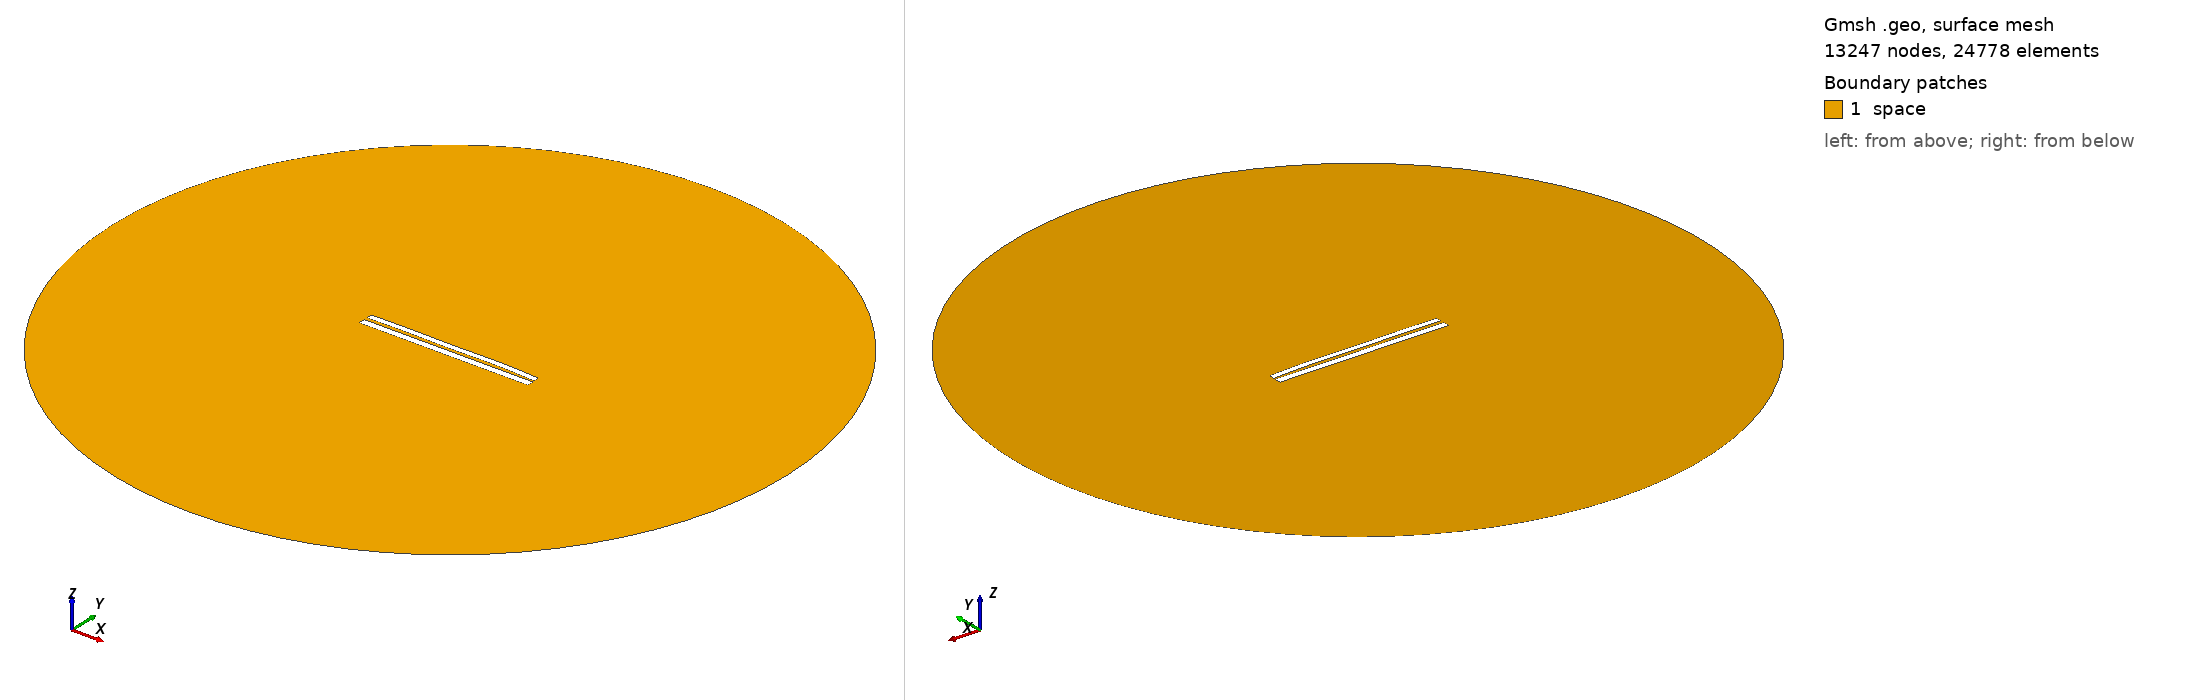

Gmsh geometry script, surface-meshed: 13247 nodes, 24778 surface elements. Boundary patches (legend numbers): 1 space. Left view from above one corner, right view from below the opposite corner. Legend entries are the model's physical surfaces. The drawing asked Gmsh for element sizes between 1% and 20% of the model's largest extent; the script's own settings can give other sizes.

=== 6985.geo (drawn) ===
//---------------------------------------
// Geometry kernel
//---------------------------------------

SetFactory("OpenCASCADE");



//---------------------------------------
// Parameters of the geometry
//---------------------------------------

// Overetch of the upper plate
overetch = 0.25;

// Distance between the plates
distance = 1.75;

// Discretization over the x axis (for the deformation)
nx = 50; 

// Length of the plate
L = 100 - overetch; 

// Number of modes
n = 4; 

// 1st mode coefficient
coeff(1) = -0.15;
beta(1) = 0.596864 * 3.1415926535 / L;

// 2nd mode coefficient
coeff(2) = 0.15;
beta(2) = 1.49418 * 3.1415926535 / L;

// 3rd mode coefficient
coeff(3) = -0.075;
beta(3) = 2.50025 * 3.1415926535 / L;

// 4th mode coefficient
coeff(4) = 0.15;
beta(4) = 3.49999 * 3.1415926535 / L;



//---------------------------------------
// Upper plate (deformed rectangle)
//---------------------------------------

// Coordiantes of the upper plate
xmin = -50;
xmax = 50 - overetch;

// Height of the upper plate
yheight = 4 - 2 * overetch;

// Indexes of the points
UpperID[] = {};
LowerID[] = {};
LeftID[] = {};
RightID[] = {};

// Point index
p = 1;

// Horizontal edges
For i In {1:nx}
    x = xmin + (i-1)*(xmax - xmin)/(nx-1);

    y_bottom = distance / 2 + overetch;
    For j In {1:n}
        C = (Cosh(beta(j)*L) + Cos(beta(j)*L)) / (Sinh(beta(j)*L) + Sin(beta(j)*L));
        y_bottom  = y_bottom + coeff(j) * (Cosh(beta(j)*(x+50)) - Cos(beta(j)*(x+50)) - C * (Sinh(beta(j)*(x+50)) - Sin(beta(j)*(x+50))));
    EndFor

    y_top = y_bottom + yheight;

    Point(p) = {x, y_top, 0, 1.0};
    UpperID[i] = p;
    p = p + 1;

    Point(p) = {x, y_bottom, 0, 1.0};
    LowerID[i] = p;
    p = p + 1;
EndFor

// Create point lists
UpperPts[] = {}; LowerPts[] = {};
For i In {1:nx}
  UpperPts[] += {UpperID[i]};
  LowerPts[] += {LowerID[i]};
EndFor

// Build splines
Spline(1) = {UpperPts[]};
Spline(2) = {LowerPts[]};
Line(3) = {LowerPts[nx-1], UpperPts[nx-1]};
Line(4) = {LowerPts[0], UpperPts[0]};

// Build the plane surface
Curve Loop(1) = {2, 3, -1, -4};
Plane Surface(1) = {1};



//---------------------------------------
// Lower plate (rectangle)
//---------------------------------------

// Vertices
Point(1001) = {-50, -1, 0, 1.0};
Point(1002) = { 50, -1, 0, 1.0};
Point(1003) = { 50,  -5, 0, 1.0};
Point(1004) = {-50,  -5, 0, 1.0};

// Edges
Line(5) = {1001, 1002};
Line(6) = {1002, 1003};
Line(7) = {1003, 1004};
Line(8) = {1004, 1001};

// Plane surface
Line Loop(2) = {5, 6, 7, 8};
Plane Surface(2) = {2}; 



//---------------------------------------
// Outer (fictious) boundary
//---------------------------------------

// Points
Point(1005) = {0, 0, 0};       // Center
Point(1006) = {200, 0, 0};     // Start point
Point(1007) = {0, 200, 0};     // 90 degrees
Point(1008) = {-200, 0, 0};    // 180 degrees
Point(1009) = {0, -200, 0};    // 270 degrees

// Circle arcs (each needs start, center, end)
Circle(9) = {1006, 1005, 1007};
Circle(10) = {1007, 1005, 1008};
Circle(11) = {1008, 1005, 1009};
Circle(12) = {1009, 1005, 1006};

// Plane surface for the entire domain
Curve Loop(3) = {9, 10, 11, 12};
Surface(3) = {3};

// Subtract the plates from the whole domain to obtain the actual domain where we want to solve the equations
BooleanDifference{ Surface{3}; Delete; }{ Surface{1}; Surface{2}; Delete; }




//---------------------------------------
// Transfinite Lines/Curves
//---------------------------------------

// Set the number of points on the boundaries
r = 7;

// Plates
Transfinite Curve {1, 2} = 50*r Using Progression 1;
Transfinite Curve {3, 4} = 2*r Using Progression 1;
Transfinite Line {5, 7} = 50*r Using Progression 1;
Transfinite Line {6, 8} = 2*r Using Progression 1;

// Outer boundary
Transfinite Line {9, 10, 11, 12} = 20 Using Progression 1;



//---------------------------------------
// Physical groups
//---------------------------------------                

// Physical curves (boundaries)
Physical Line("force_segment", 10) = {2};
Physical Line("upper_plate", 11) = {1, 3, 4};
Physical Line("lower_plate", 12) = {5, 6, 7, 8};
Physical Line("boundary", 20) = {9, 10, 11, 12};

// Physical Surfaces
Physical Surface("space", 30) = {3};



//---------------------------------------
// 6. Generate the Mesh
//---------------------------------------

// 2D mesh generation
Mesh 2;
